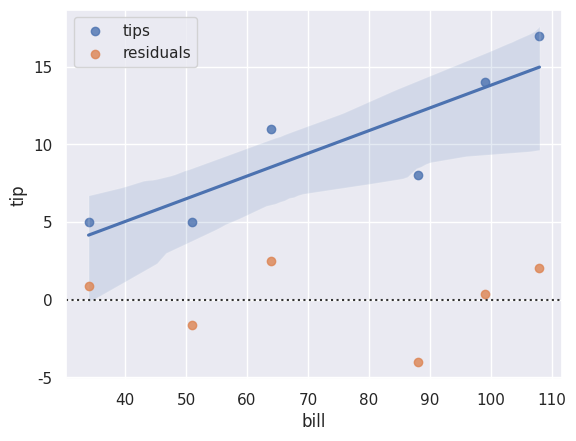

This chart was generated by the following Python code:
# Import libraries:
import pandas as pd, seaborn as sns, matplotlib.pyplot as plt

# Define the data frame:
pairs = [[34, 5], [108, 17], [64, 11], [88, 8], [99, 14], [51, 5]]
df = pd.DataFrame(pairs, columns=['bill', 'tip'])

# Perform visual linear regression analysis with Seaborn:
sns.set(color_codes=True)
sns.regplot(x='bill', y='tip', data=df, label='tips')
sns.residplot(x='bill', y='tip', data=df, label='residuals')

# Display the result with Matplotlib:
plt.legend()
plt.show()